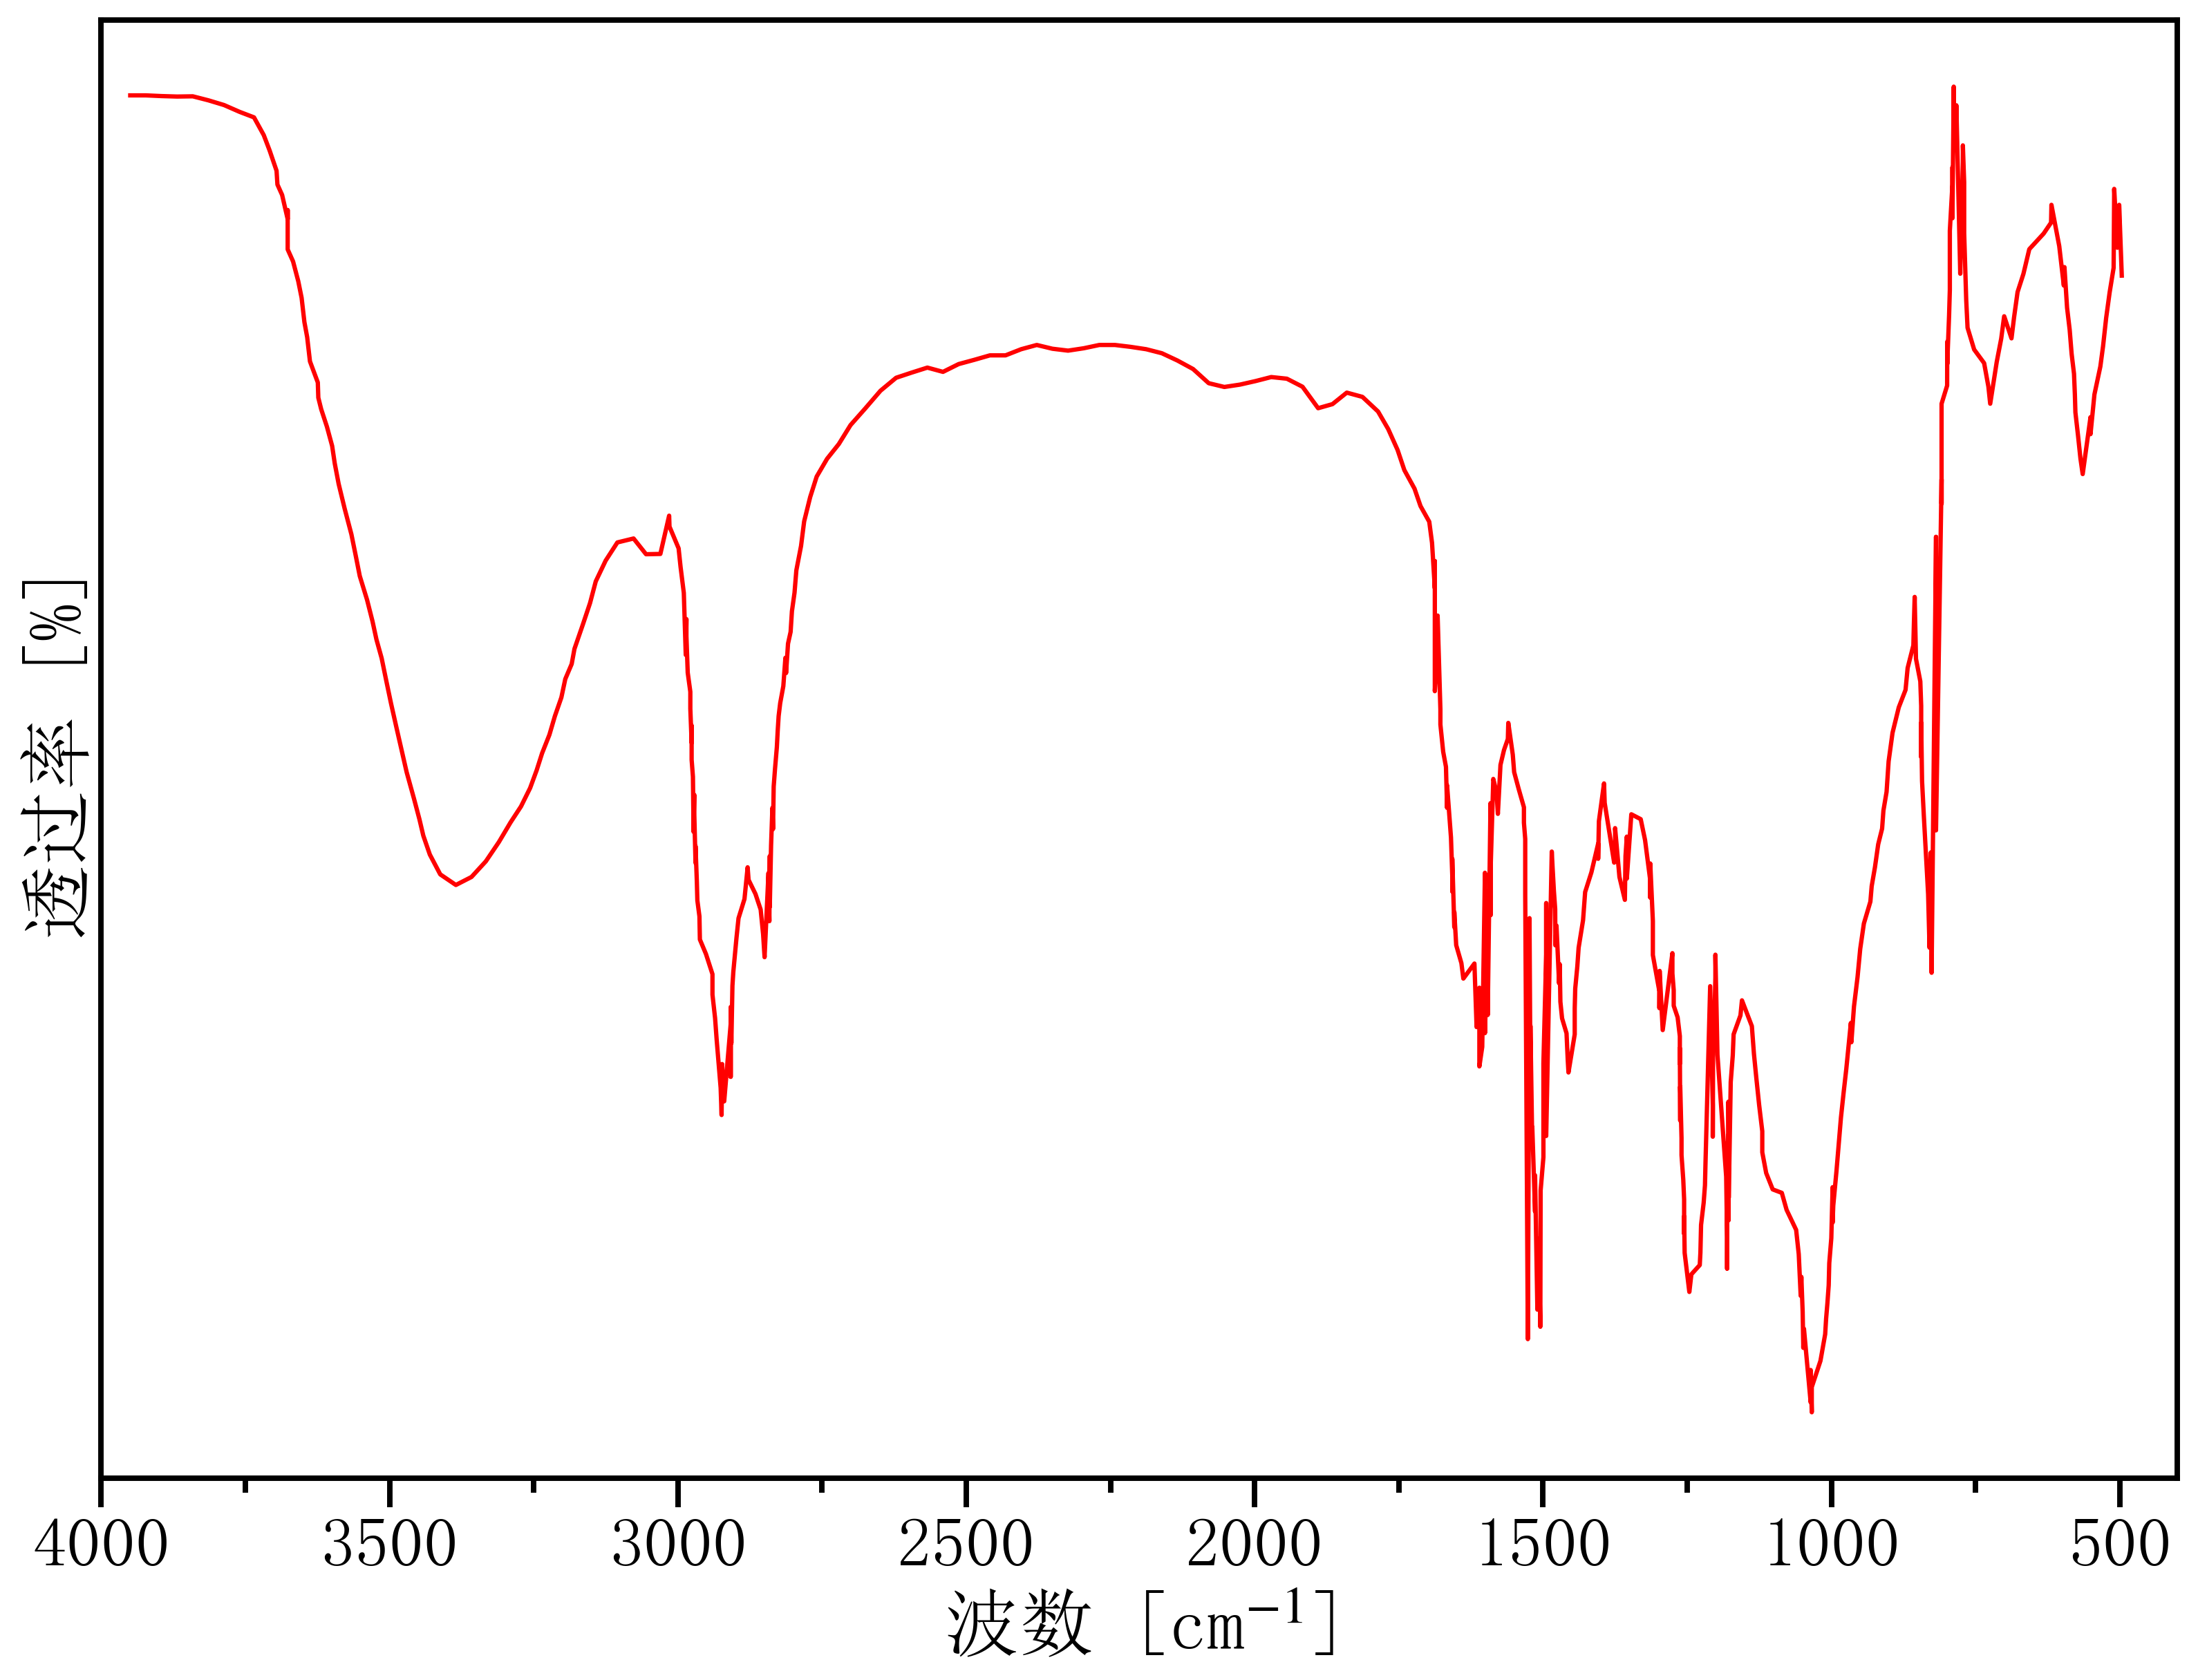

Data behind this chart, as committed beside it:
3976.6148451198114, 95.07575992315557
3950, 79.56
3922, 79.56
3895, 79.52
3868, 79.49
3841, 79.51
3814, 79.26
3787, 78.98
3760, 78.56
3735, 78.23
3718, 77.16
3708, 76.23
3696, 75.01
3694, 74.17
3686, 73.55
3677, 72.08
3677, 72.63
3677, 71.35
3677, 70.26
3667, 69.53
3658, 68.33
3652, 67.33
3648, 65.87
3643, 64.95
3638, 63.49
3624, 62.22
3623, 61.3
3618, 60.6
3609, 59.54
3599, 58.38
3595, 57.33
3588, 56.09
3578, 54.6
3566, 53.04
3559, 51.8
3552, 50.53
3539, 49.09
3529, 47.78
3523, 46.69
3514, 45.56
3506, 44.18
3497, 42.83
3487, 41.29
3479, 40.06
3470, 38.67
3458, 37.08
3448, 35.83
3441, 34.84
3430, 33.7
3412, 32.5
3385, 31.86
3358, 32.34
3333, 33.28
3310, 34.45
3290, 35.64
3272, 36.6
3256, 37.71
3245, 38.78
3235, 39.82
3223, 40.93
3213, 42.05
... 483 more rows
